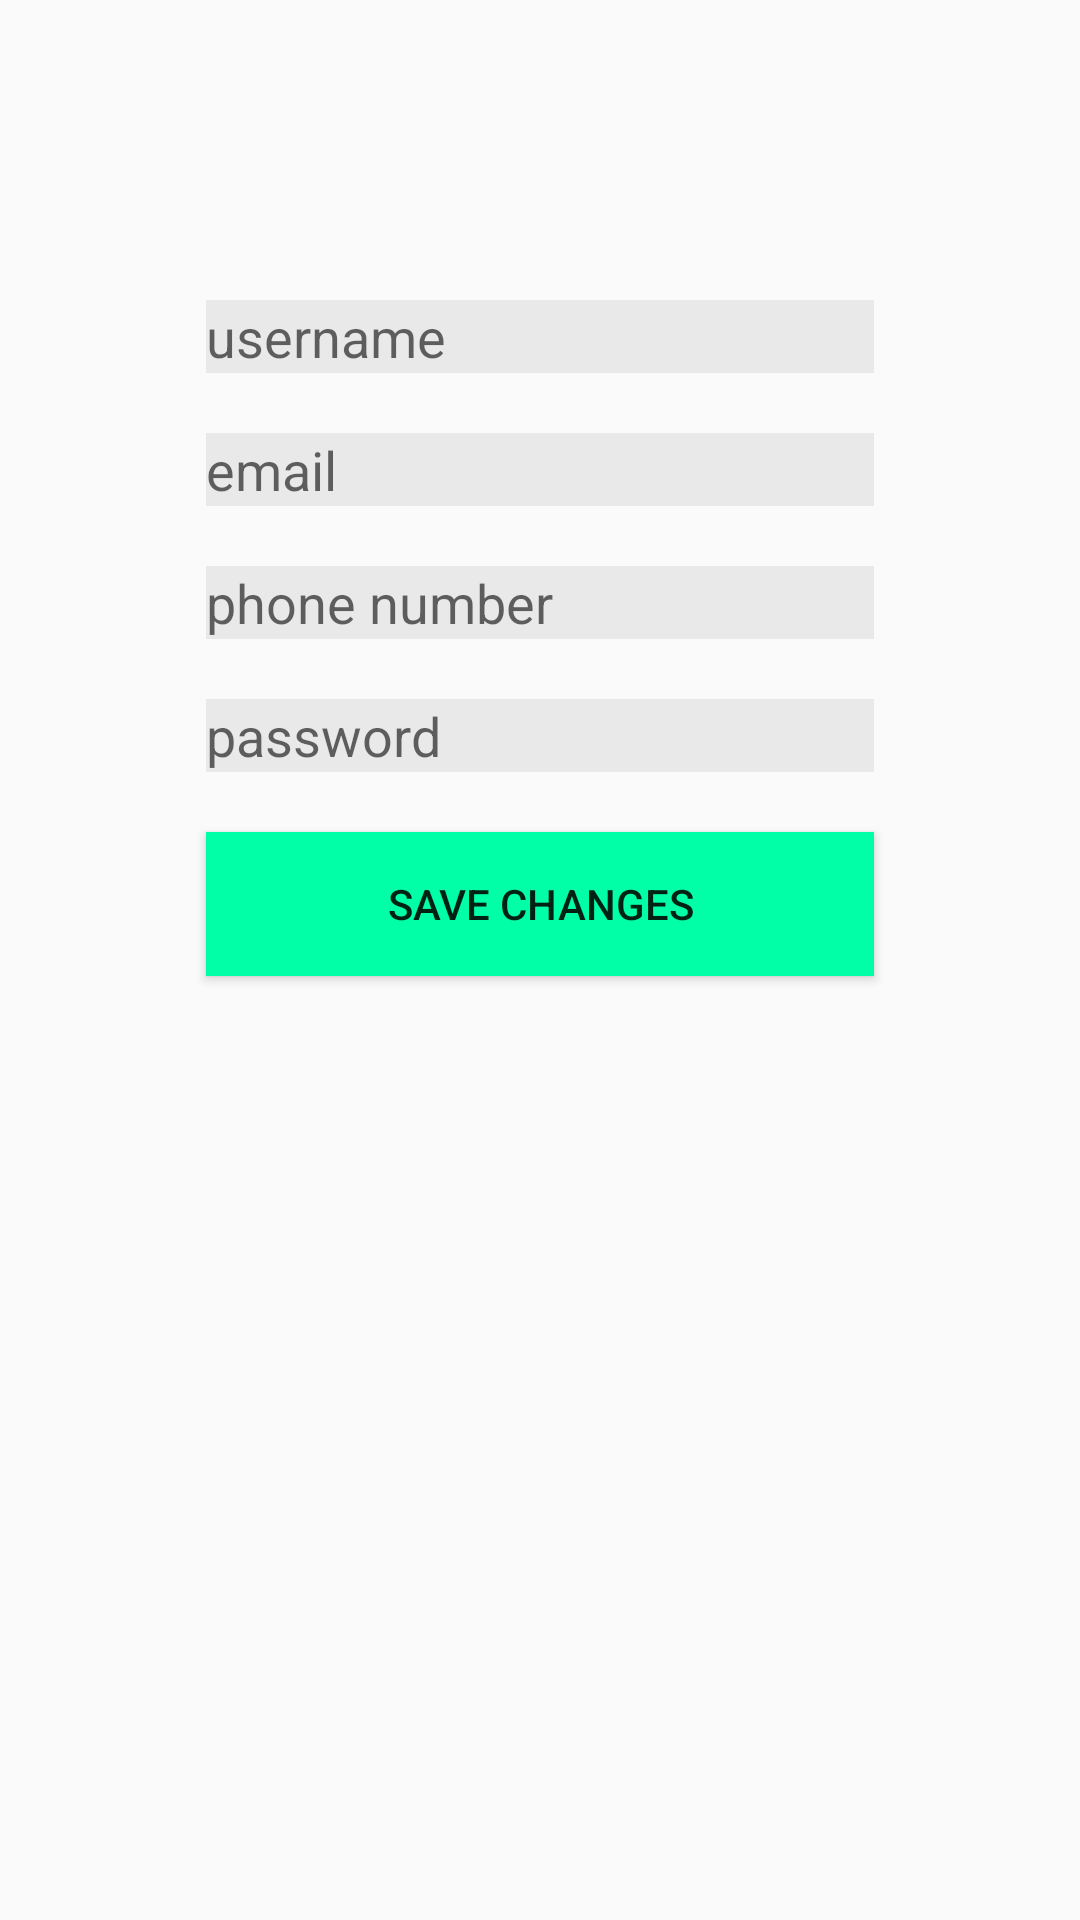

Produce the Android XML layout that renders to this screen, including the resource entries it uses.
<!-- AndroidManifest.xml: application theme AppTheme -->
<!-- res/layout/activity_edit_profile.xml -->
<?xml version="1.0" encoding="utf-8"?>
<LinearLayout
    xmlns:android="http://schemas.android.com/apk/res/android" android:layout_width="match_parent"
    android:layout_height="match_parent"
    android:orientation="vertical"
    android:background="@drawable/gradient" >


    <EditText
        android:id="@+id/usernameEdit"
        android:layout_width="1.5in"
        android:layout_height="wrap_content"
        android:hint="username"
        android:background="#11000000"
        android:layout_marginTop="100dp"
        android:layout_gravity="center"/>

    <EditText
        android:layout_width="1.5in"
        android:layout_height="wrap_content"
        android:hint="email"
        android:id="@+id/emailEdit"
        android:background="#11000000"
        android:layout_marginTop="20dp"
        android:layout_gravity="center"/>

    <EditText
        android:layout_width="1.5in"
        android:layout_height="wrap_content"
        android:hint="phone number"
        android:id="@+id/phoneEdit"
        android:background="#11000000"
        android:layout_marginTop="20dp"
        android:layout_gravity="center"/>

    <EditText
        android:layout_width="1.5in"
        android:layout_height="wrap_content"
        android:hint="password"
        android:id="@+id/passwordEdit"
        android:background="#11000000"
        android:layout_marginTop="20dp"
        android:layout_gravity="center" />

    <Button
        android:id="@+id/saveChanges"
        android:layout_width="1.5in"
        android:layout_height="wrap_content"
        android:text="Save Changes"
        android:layout_marginTop="20dp"
        android:background="#00ffa6"
        android:layout_gravity="center" />


</LinearLayout>
<!-- resources referenced by this layout -->
<resources>
  <style name="AppTheme" parent="Theme.AppCompat.Light.DarkActionBar">
          
          <item name="colorPrimary">@color/colorPrimary</item>
          <item name="colorPrimaryDark">@color/colorPrimaryDark</item>
          <item name="colorAccent">@color/colorAccent</item>
      </style>
  <color name="colorPrimary">#008577</color>
  <color name="colorPrimaryDark">#005c52</color>
  <color name="colorAccent">#d42f88db</color>
</resources>
